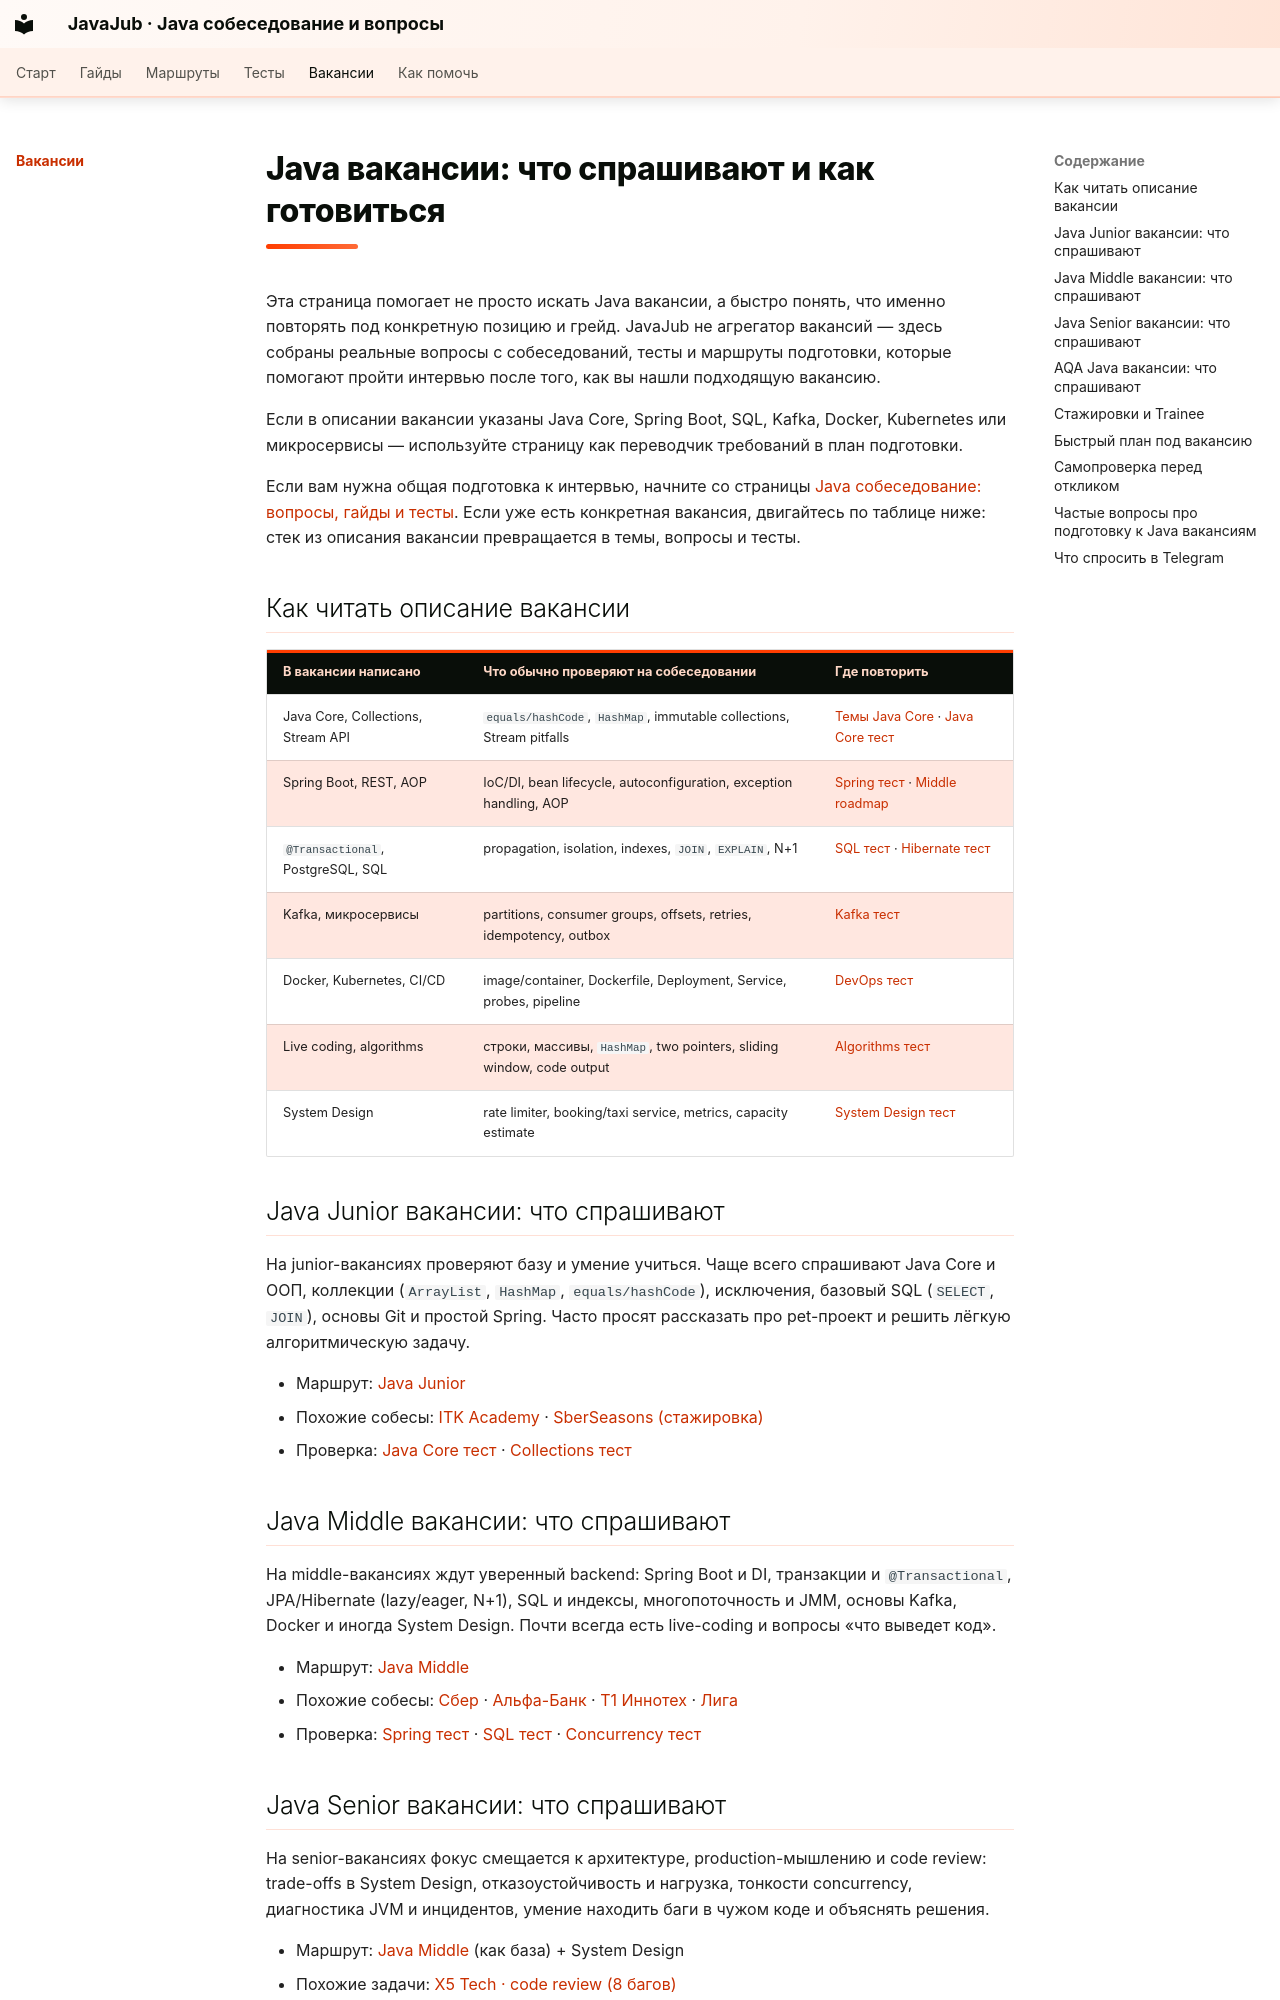

repository: JavaJub/java-interview · page: jobs/index.html · generator: mkdocs

---
title: "Java вакансии: вопросы на собеседовании и подготовка"
description: "Java вакансии и подготовка к собеседованию: какие вопросы спрашивают у Java Junior, Middle, Senior и AQA, как разбирать стек вакансии и где пройти тесты."
---

# Java вакансии: что спрашивают и как готовиться

Эта страница помогает не просто искать Java вакансии, а быстро понять, что именно повторять под конкретную позицию и грейд. JavaJub не агрегатор вакансий — здесь собраны реальные вопросы с собеседований, тесты и маршруты подготовки, которые помогают пройти интервью после того, как вы нашли подходящую вакансию.

Если в описании вакансии указаны Java Core, Spring Boot, SQL, Kafka, Docker, Kubernetes или микросервисы — используйте страницу как переводчик требований в план подготовки.

Если вам нужна общая подготовка к интервью, начните со страницы [Java собеседование: вопросы, гайды и тесты](java-sobesedovanie.md). Если уже есть конкретная вакансия, двигайтесь по таблице ниже: стек из описания вакансии превращается в темы, вопросы и тесты.

## Как читать описание вакансии

| В вакансии написано | Что обычно проверяют на собеседовании | Где повторить |
|---|---|---|
| Java Core, Collections, Stream API | `equals/hashCode`, `HashMap`, immutable collections, Stream pitfalls | [Темы Java Core](TOPICS.md) · [Java Core тест](quizzes/topics/java-core.md) |
| Spring Boot, REST, AOP | IoC/DI, bean lifecycle, autoconfiguration, exception handling, AOP | [Spring тест](quizzes/topics/spring.md) · [Middle roadmap](roadmaps/java-middle.md) |
| `@Transactional`, PostgreSQL, SQL | propagation, isolation, indexes, `JOIN`, `EXPLAIN`, N+1 | [SQL тест](quizzes/topics/sql.md) · [Hibernate тест](quizzes/topics/hibernate.md) |
| Kafka, микросервисы | partitions, consumer groups, offsets, retries, idempotency, outbox | [Kafka тест](quizzes/topics/kafka.md) |
| Docker, Kubernetes, CI/CD | image/container, Dockerfile, Deployment, Service, probes, pipeline | [DevOps тест](quizzes/topics/devops.md) |
| Live coding, algorithms | строки, массивы, `HashMap`, two pointers, sliding window, code output | [Algorithms тест](quizzes/topics/algorithms.md) |
| System Design | rate limiter, booking/taxi service, metrics, capacity estimate | [System Design тест](quizzes/topics/system-design.md) |

## Java Junior вакансии: что спрашивают

На junior-вакансиях проверяют базу и умение учиться. Чаще всего спрашивают Java Core и ООП, коллекции (`ArrayList`, `HashMap`, `equals/hashCode`), исключения, базовый SQL (`SELECT`, `JOIN`), основы Git и простой Spring. Часто просят рассказать про pet-проект и решить лёгкую алгоритмическую задачу.

- Маршрут: [Java Junior](roadmaps/java-junior.md)
- Похожие собесы: [ITK Academy](guides/itk-academy.md) · [SberSeasons (стажировка)](guides/sber-internship.md)
- Проверка: [Java Core тест](quizzes/topics/java-core.md) · [Collections тест](quizzes/topics/collections.md)

## Java Middle вакансии: что спрашивают

На middle-вакансиях ждут уверенный backend: Spring Boot и DI, транзакции и `@Transactional`, JPA/Hibernate (lazy/eager, N+1), SQL и индексы, многопоточность и JMM, основы Kafka, Docker и иногда System Design. Почти всегда есть live-coding и вопросы «что выведет код».

- Маршрут: [Java Middle](roadmaps/java-middle.md)
- Похожие собесы: [Сбер](guides/sber.md) · [Альфа-Банк](guides/alfa-bank.md) · [Т1 Иннотех](guides/t1-innotech.md) · [Лига](guides/liga.md)
- Проверка: [Spring тест](quizzes/topics/spring.md) · [SQL тест](quizzes/topics/sql.md) · [Concurrency тест](quizzes/topics/concurrency.md)
